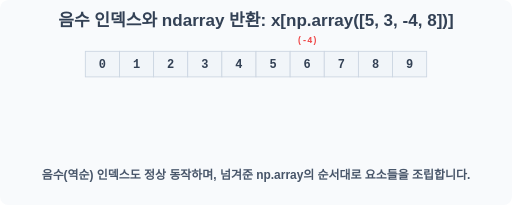
t = 0.00 s
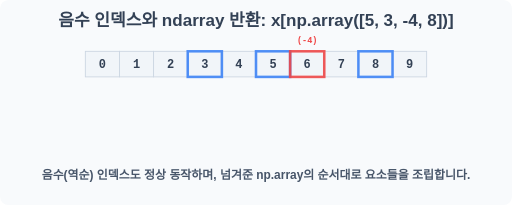
t = 0.70 s
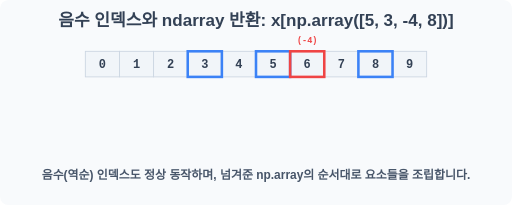
t = 1.40 s
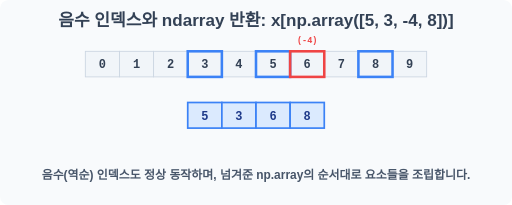
t = 2.00 s
t = 2.60 s: frame unchanged from t = 2.00 s, image omitted
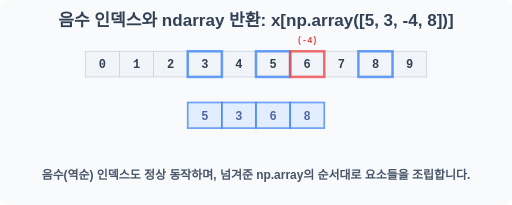
t = 3.40 s

The animated SVG that drew these frames (rendered in a browser with its animation timeline set to each time). Animation: 9 SMIL elements (animate=9); one cycle of 4.00 s, repeats indefinitely.

<svg width="600" height="240" viewBox="0 0 600 240" xmlns="http://www.w3.org/2000/svg">
    <rect width="600" height="240" fill="#f8fafc" rx="10"/>
    <text x="300" y="30" font-family="sans-serif" font-size="20" font-weight="bold" fill="#334155" text-anchor="middle">음수 인덱스와 ndarray 반환: x[np.array([5, 3, -4, 8])]</text>
    <g transform="translate(100, 60)">
        <g stroke="#cbd5e1" stroke-width="1">
            <rect x="0" y="0" width="40" height="30" fill="#f1f5f9"/> <rect x="40" y="0" width="40" height="30" fill="#f1f5f9"/> <rect x="80" y="0" width="40" height="30" fill="#f1f5f9"/> <rect x="120" y="0" width="40" height="30" fill="#f1f5f9"/> <rect x="160" y="0" width="40" height="30" fill="#f1f5f9"/> <rect x="200" y="0" width="40" height="30" fill="#f1f5f9"/> <rect x="240" y="0" width="40" height="30" fill="#f1f5f9"/> <rect x="280" y="0" width="40" height="30" fill="#f1f5f9"/> <rect x="320" y="0" width="40" height="30" fill="#f1f5f9"/> <rect x="360" y="0" width="40" height="30" fill="#f1f5f9"/>
        </g>
        <g font-family="monospace" font-size="14" font-weight="bold" fill="#334155" text-anchor="middle">
             <text x="20" y="20">0</text><text x="60" y="20">1</text><text x="100" y="20">2</text><text x="140" y="20">3</text><text x="180" y="20">4</text><text x="220" y="20">5</text><text x="260" y="20">6</text><text x="300" y="20">7</text><text x="340" y="20">8</text><text x="380" y="20">9</text>
        </g>
        <g font-family="monospace" font-size="10" font-weight="bold" fill="#ef4444" text-anchor="middle">
             <text x="260" y="-10">(-4)</text>
        </g>

        <rect x="200" y="0" width="40" height="30" fill="none" stroke="#3b82f6" stroke-width="3" opacity="0"> <animate attributeName="opacity" values="0;1;1;0" dur="4s" repeatCount="indefinite" keyTimes="0;0.2;0.8;1"/> </rect>
        <rect x="120" y="0" width="40" height="30" fill="none" stroke="#3b82f6" stroke-width="3" opacity="0"> <animate attributeName="opacity" values="0;1;1;0" dur="4s" repeatCount="indefinite" keyTimes="0;0.2;0.8;1"/> </rect>
        <rect x="240" y="0" width="40" height="30" fill="none" stroke="#ef4444" stroke-width="3" opacity="0"> <animate attributeName="opacity" values="0;1;1;0" dur="4s" repeatCount="indefinite" keyTimes="0;0.2;0.8;1"/> </rect>  
        <rect x="320" y="0" width="40" height="30" fill="none" stroke="#3b82f6" stroke-width="3" opacity="0"> <animate attributeName="opacity" values="0;1;1;0" dur="4s" repeatCount="indefinite" keyTimes="0;0.2;0.8;1"/> </rect>
        
        <g stroke="#3b82f6" stroke-width="2">
            <rect x="120" y="60" width="40" height="30" fill="#dbeafe" opacity="0"><animate attributeName="opacity" values="0;0;1;1;0" dur="4s" repeatCount="indefinite" keyTimes="0;0.35;0.5;0.8;1"/></rect>
            <rect x="160" y="60" width="40" height="30" fill="#dbeafe" opacity="0"><animate attributeName="opacity" values="0;0;1;1;0" dur="4s" repeatCount="indefinite" keyTimes="0;0.35;0.5;0.8;1"/></rect>
            <rect x="200" y="60" width="40" height="30" fill="#dbeafe" opacity="0"><animate attributeName="opacity" values="0;0;1;1;0" dur="4s" repeatCount="indefinite" keyTimes="0;0.35;0.5;0.8;1"/></rect>
            <rect x="240" y="60" width="40" height="30" fill="#dbeafe" opacity="0"><animate attributeName="opacity" values="0;0;1;1;0" dur="4s" repeatCount="indefinite" keyTimes="0;0.35;0.5;0.8;1"/></rect>
        </g>
        <g font-family="monospace" font-size="14" font-weight="bold" fill="#1e3a8a" text-anchor="middle" opacity="0">
            <animate attributeName="opacity" values="0;0;1;1;0" dur="4s" repeatCount="indefinite" keyTimes="0;0.35;0.5;0.8;1"/>
            <text x="140" y="80">5</text><text x="180" y="80">3</text><text x="220" y="80">6</text><text x="260" y="80">8</text>
        </g>
    </g>
    <text x="300" y="210" font-family="sans-serif" font-size="14" font-weight="bold" fill="#475569" text-anchor="middle">음수(역순) 인덱스도 정상 동작하며, 넘겨준 np.array의 순서대로 요소들을 조립합니다.</text>
</svg>
